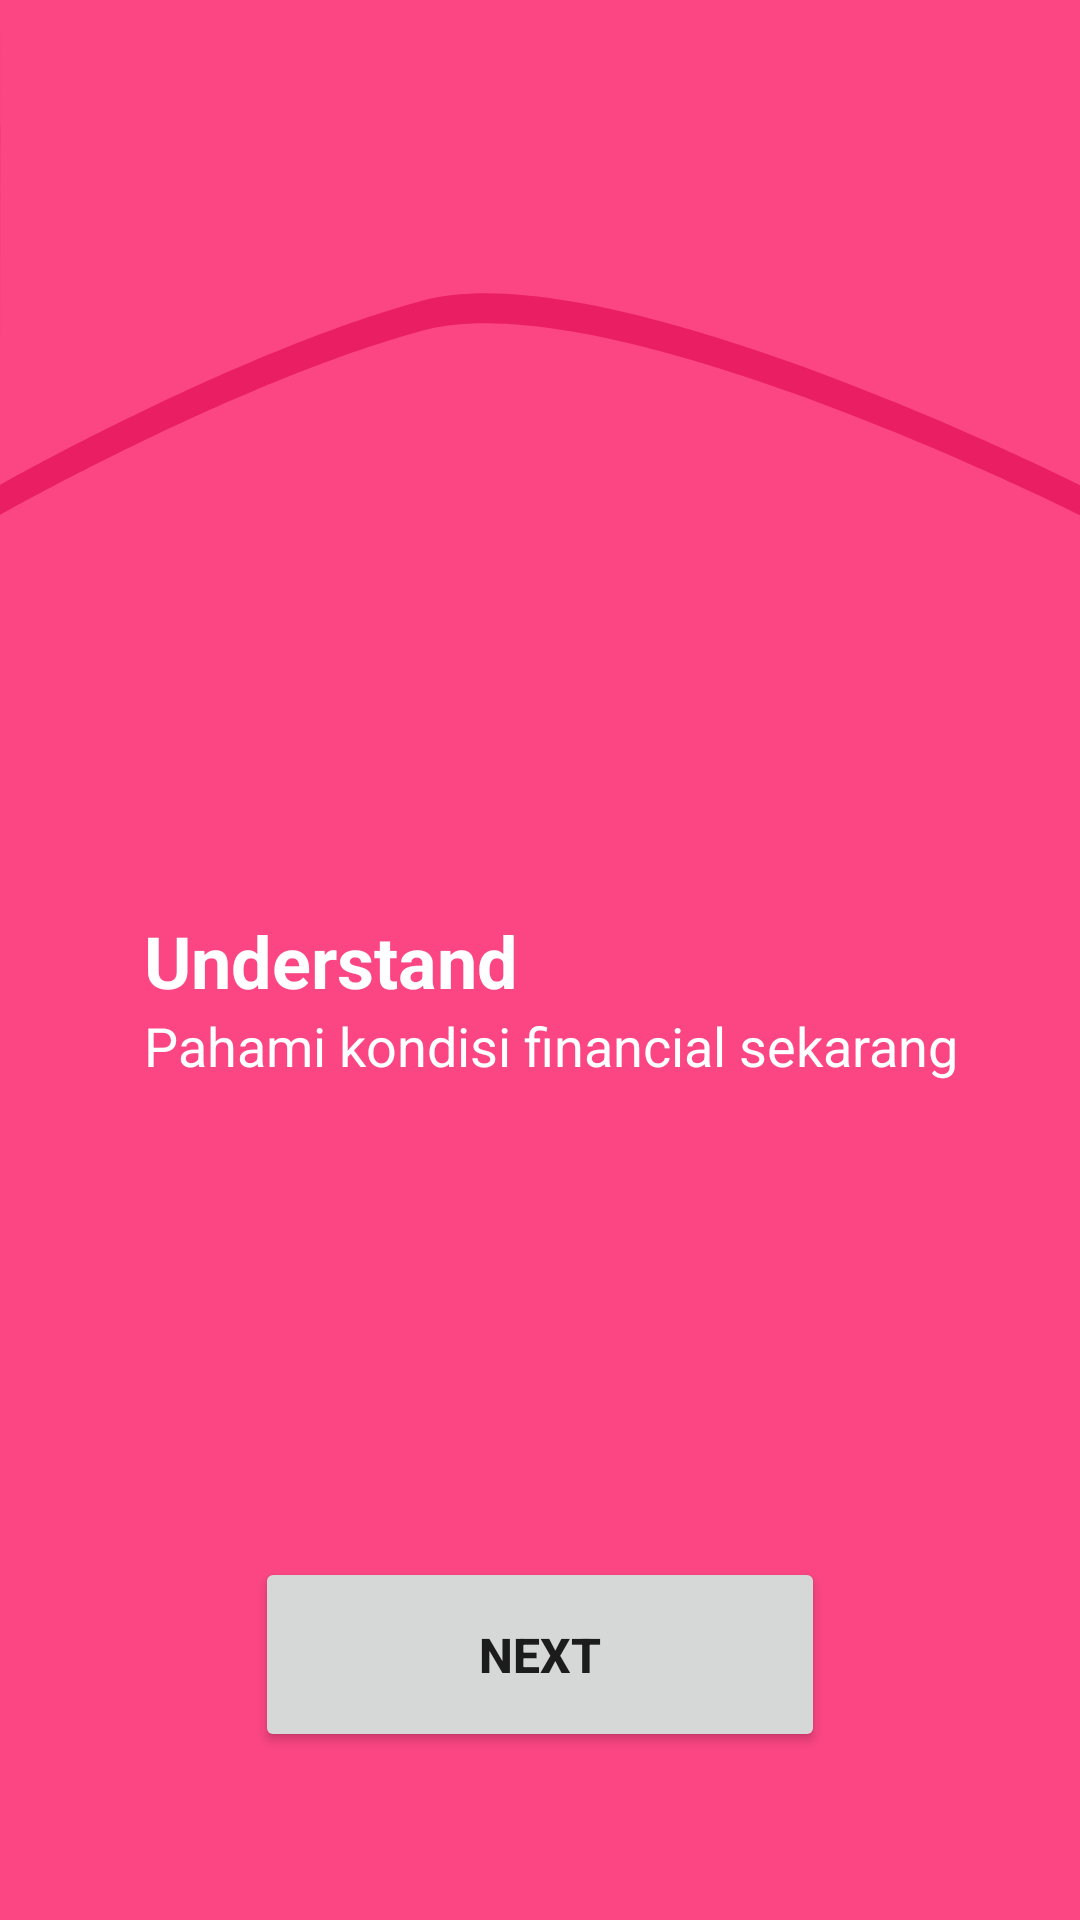

Layout XML and referenced resources for this Android screen:
<!-- AndroidManifest.xml: application theme Theme.BCADS3 -->
<!-- res/layout/activity_on_boarding.xml -->
<?xml version="1.0" encoding="utf-8"?>
<androidx.constraintlayout.widget.ConstraintLayout xmlns:android="http://schemas.android.com/apk/res/android"
    xmlns:app="http://schemas.android.com/apk/res-auto"
    xmlns:tools="http://schemas.android.com/tools"
    android:layout_width="match_parent"
    android:layout_height="match_parent"
    android:background="#FB4683"
    tools:context=".OnBoardingActivity">

    <ImageView
        android:id="@+id/imageView2"
        android:layout_width="0dp"
        android:layout_height="wrap_content"
        android:scaleType="fitXY"
        app:layout_constraintEnd_toEndOf="parent"
        app:layout_constraintStart_toStartOf="parent"
        app:layout_constraintTop_toTopOf="parent"
        app:srcCompat="@drawable/ic_icon_onboarding_background_top"
        android:contentDescription="@string/onboarding_one_illustration"/>

    <ImageView
        android:id="@+id/imageView3"
        android:layout_width="wrap_content"
        android:layout_height="wrap_content"
        android:layout_marginStart="48dp"
        android:layout_marginBottom="15dp"
        app:layout_constraintBottom_toTopOf="@+id/textView3"
        app:layout_constraintStart_toStartOf="parent"
        app:srcCompat="@drawable/ic_icon_onboarding"
        android:contentDescription="@string/bank_illustration"/>

    <TextView
        android:id="@+id/textView3"
        android:layout_width="0dp"
        android:layout_height="wrap_content"
        android:layout_marginStart="48dp"
        android:text="@string/understand"
        android:textColor="#FFFFFF"
        android:textSize="24sp"
        android:textStyle="bold"
        app:layout_constraintBottom_toBottomOf="parent"
        app:layout_constraintEnd_toEndOf="parent"
        app:layout_constraintStart_toStartOf="parent"
        app:layout_constraintTop_toTopOf="@+id/imageView2" />

    <TextView
        android:id="@+id/textView4"
        android:layout_width="wrap_content"
        android:layout_height="wrap_content"
        android:layout_marginStart="48dp"
        android:text="@string/pahami_kondisi_financial_sekarang"
        android:textColor="#FFFFFF"
        android:textSize="18sp"
        app:layout_constraintStart_toStartOf="parent"
        app:layout_constraintTop_toBottomOf="@+id/textView3" />

    <Button
        android:id="@+id/button2"
        android:layout_width="190dp"
        android:layout_height="65dp"
        android:layout_marginBottom="56dp"
        android:text="@string/next"
        android:textSize="16sp"
        android:textStyle="bold"
        app:layout_constraintBottom_toBottomOf="parent"
        app:layout_constraintEnd_toEndOf="parent"
        app:layout_constraintStart_toStartOf="parent" />
</androidx.constraintlayout.widget.ConstraintLayout>
<!-- resources referenced by this layout -->
<resources>
  <!-- drawable ic_icon_onboarding_background_top (drawable) -->
  <vector xmlns:android="http://schemas.android.com/apk/res/android"
      android:width="360.151dp"
      android:height="171.757dp"
      android:viewportWidth="360.151"
      android:viewportHeight="171.757">
    <path
        android:pathData="M0,10.22c-0.186,-0.5 360.151,0 360.151,0L360.151,171.757S203.641,93.171 141.041,110.202 0,171.757 0,171.757 0.186,10.72 0,10.22Z"
        android:fillColor="#E91E63"/>
    <path
        android:pathData="M0,0.22c-0.186,-0.5 360.151,0 360.151,0L360.151,161.757S203.641,83.171 141.041,100.202 0,161.757 0,161.757 0.186,0.72 0,0.22Z"
        android:fillColor="#FB4683"/>
  </vector>
  <string name="bank_illustration">Bank Illustration</string>
  <string name="next">Next</string>
  <string name="onboarding_one_illustration">OnBoarding One Illustration</string>
  <string name="pahami_kondisi_financial_sekarang">Pahami kondisi financial sekarang</string>
  <string name="understand">Understand</string>
  <style name="Theme.BCADS3" parent="Theme.MaterialComponents.DayNight.DarkActionBar">
          
          <item name="colorPrimary">#E91E63</item>
          <item name="colorPrimaryVariant">@color/purple_700</item>
          <item name="colorOnPrimary">@color/white</item>
          
          <item name="colorSecondary">@color/teal_200</item>
          <item name="colorSecondaryVariant">@color/teal_700</item>
          <item name="colorOnSecondary">@color/black</item>
          
          <item name="android:statusBarColor" tools:targetApi="l">?attr/colorPrimaryVariant</item>
          
      </style>
  <!-- not gathered from this repository: default colours our renderer supplied (Android Studio template values) -->
  <color name="purple_700">#FF3700B3</color>
  <color name="teal_200">#FF03DAC5</color>
  <color name="teal_700">#FF018786</color>
  <color name="black">#FF000000</color>
  <color name="white">#FFFFFFFF</color>
</resources>
